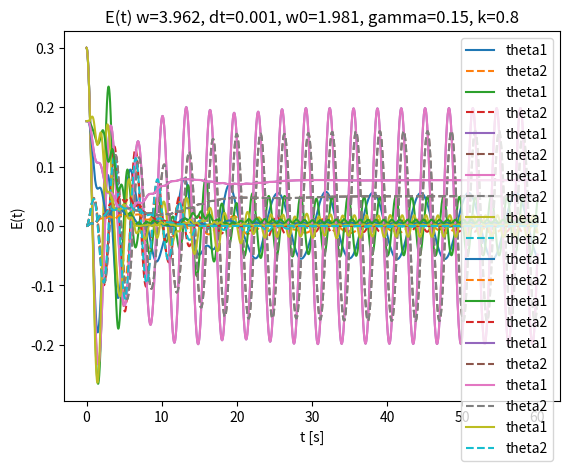

Python code for this plot:
import numpy as np
import matplotlib.pyplot as plt


## initial terms
L = 2.5
g = 9.81
m = 30                          # mass (kg)
F0 = 15                         # driving force amplitude
k = 0.8                         # coupling strength
gamma = 0.15                    # damping coefficient
w0 = np.sqrt(g/L)               # natural frequency
wd = np.sqrt(w0**2 - gamma**2)  # damped natural frequancy
wr = np.sqrt(w0**2 - gamma**2/2)# resonance frequency

T = 60
dt = 0.001
N = int(T/dt)


## initial conditions
theta1_0 = 0.3; d_theta1_0 = 0 
theta2_0 = 0; d_theta2_0 = 0


## initiate arrays
t_s = np.linspace(0, T, N+1)
E1_s = np.zeros(N+1); E2_s = np.zeros(N+1)



## numerical scheme function
def numerical_Euler(t_s, theta1_0, d_theta1_0, theta2_0, d_theta2_0, 
                    w0, L, m, F0, k, gamma, w):
    N = len(t_s)-1; dt = t_s[1]
    theta1 = np.zeros(N+1); d_theta1 = np.zeros(N+1)
    theta2 = np.zeros(N+1); d_theta2 = np.zeros(N+1)
    
    theta1[0] = theta1_0; d_theta1[0] = d_theta1_0
    theta2[0] = theta2_0; d_theta2[0] = d_theta2_0
    
    for n in range(N):
        theta1[n+1] = theta1[n] + dt * d_theta1[n]
        theta2[n+1] = theta2[n] + dt * d_theta2[n]
        driv_F = F0/(m*L) * np.cos(w*t_s[n])
        d_theta1[n+1] = d_theta1[n] + dt*(driv_F - 2*gamma*d_theta1[n] - w0**2 * theta1[n]
                                          - k*(theta1[n] - theta2[n]))
        d_theta2[n+1] = d_theta2[n] - dt*(2*gamma*d_theta2[n] + w0**2 * theta2[n]
                                          + k*(theta2[n] - theta1[n]))
    
    return theta1, theta2, d_theta1, d_theta2


## find max resonance amplitude
def find_amplitude_resonance(theta_lst):
    start = int(0.8*len(theta_lst))     # Searching in the list starts from start
    theta_max = max(theta_lst[start:]); theta_min = min(theta_lst[start:])
    A = (theta_max - theta_min)/2
    return A










## Solve numerical scheme c)
## Calculate total mechanical energy for each system

########## plot c) ##########

ws = [0.5*w0, 1.5*w0, w0, -w0, 2*w0]              # different driving frequency values


theta1_ws = [0]*len(ws); E1_ws = [0]*len(ws)
theta2_ws = [0]*len(ws); E2_ws = [0]*len(ws)


for i in range(len(ws)):
    theta1, theta2, d_theta1, d_theta2 = numerical_Euler(t_s, theta1_0, d_theta1_0, theta2_0, d_theta2_0, w0, L, m, F0, k, gamma, ws[i])
    theta1_ws[i] = theta1; theta2_ws[i] = theta2
    E1_ws[i] = 0.5 * d_theta1**2 + 0.5*w0**2 * theta1**2
    E2_ws[i] = 0.5 * d_theta2**2 + 0.5*w0**2 * theta2**2

for i in range(len(ws)):
    plt.plot(t_s, theta1_ws[i], label="theta1")
    plt.plot(t_s, theta2_ws[i], label="theta2", linestyle="dashed")
    plt.title(f"w={ws[i]:.3f}, dt={dt}, w0={w0:.3f}, gamma={gamma}, k={k}")
    plt.xlabel("t [s]"); plt.ylabel("theta"); plt.legend(); plt.show()

for i in range(len(ws)):
    plt.plot(t_s, E1_ws[i], label="theta1")
    plt.plot(t_s, E2_ws[i], label="theta2", linestyle="dashed")
    #plt.yscale("log")
    plt.title(f"E(t) w={ws[i]:.3f}, dt={dt}, w0={w0:.3f}, gamma={gamma}, k={k}")
    plt.xlabel("t [s]"); plt.ylabel("E(t)"); plt.legend(); plt.show()





#####################################################################




########## d) ##########
w = wr
ks = [0, 0.2, 0.4, k]; gs = [0.05, 0.10, gamma, 0.20] 


"""

theta1_ks = [0]*len(ks); E1_ks = [0]*len(ks)
theta1_gs = [0]*len(gs); E1_gs = [0]*len(gs)

count = 0
for k_val in ks:
    curr_theta1, curr_theta2, curr_dtheta1, curr_dtheta2 = numerical_Euler(t_s, theta1_0, d_theta1_0, theta2_0, d_theta2_0, w0, L, m, F0, k_val, gamma, w)
    theta1_ks[count] = curr_theta1
    E1_ks[count] = 0.5*curr_dtheta1**2 + 0.5*w0**2 * curr_theta1**2
    count += 1

count = 0
for g_val in gs:
    curr_w = np.sqrt(w0**2 - gs[count]**2/2)
    curr_theta1, curr_theta2, curr_dtheta1, curr_dtheta2 = numerical_Euler(t_s, theta1_0, d_theta1_0, theta2_0, d_theta2_0, w0, L, m, F0, k, g_val, curr_w)
    theta1_gs[count] = curr_theta1
    E1_gs[count] = 0.5*curr_dtheta1**2 + 0.5*w0**2 * curr_theta1**2
    count += 1



for i in range(len(ks)):
    plt.plot(t_s, theta1_ks[i], label=f"k={ks[i]}")
plt.title(f"Theta1 w={w:.3f}, dt={dt}, w0={w0:.3f}, gamma={gamma}")
plt.xlabel("t [s]"); plt.ylabel("theta"); plt.legend(); plt.show()
    

for i in range(len(ks)):
    plt.plot(t_s, E1_ks[i], label=f"k={ks[i]}")
plt.title(f"Theta1 E(t) w={w:.3f}, dt={dt}, w0={w0:.3f}, gamma={gamma}")
plt.xlabel("t [s]"); plt.ylabel("E(t)"); plt.legend(); plt.show()

'''Amplitude is smaller when k is larger. Can show this relation with equation
k=0 is the no coupling case and just a single driven motion'''



for i in range(len(gs)):
    curr_w = np.sqrt(w0**2 - gs[i]**2/2)
    plt.plot(t_s, theta1_gs[i], label=f"gm={gs[i]}, w={curr_w:.4f}")
plt.title(f"Theta1 dt={dt}, w0={w0:.3f}, k={k}")
plt.xlabel("t [s]"); plt.ylabel("theta"); plt.legend(); plt.show()


for i in range(len(gs)):
    curr_w = np.sqrt(w0**2 - gs[i]**2/2)
    plt.plot(t_s, E1_gs[i], label=f"gm={gs[i]}, w={curr_w:.4f}")
plt.yscale("log")
plt.title(f"Theta1 E(t) dt={dt}, w0={w0:.3f}, k={k}")
plt.xlabel("t [s]"); plt.ylabel("E(t)"); plt.legend(); plt.show()

'''Maximal amplitude is reached when w=w0, i.e. when gm=0
gm=0 is the no damping case. Because of coupling, the energy will just increase over time.
Having damping will automatically prevent oscillation amplitude to become infinite 
over time'''

"""



#####################################################################






########## d) Find amplitude of resonance ##########

"""
dt = 0.0001
N_new = int(T/dt)

t_s_new = np.linspace(0, T, N_new+1)
theta1, theta2, d_theta1, d_theta2 = numerical_Euler(t_s_new, theta1_0, d_theta1_0, theta2_0, d_theta2_0, w0, L, m, F0, k, gamma, w)
A1 = find_amplitude_resonance(theta1); A2 = find_amplitude_resonance(theta2)

plt.plot(t_s_new, theta1, label="theta1")
plt.plot(t_s_new, theta2, label="theta2", linestyle="dashed")
plt.title(f"w={w:.3f}, dt={dt}, w0={w0:.3f}, gamma={gamma}, k={k}")
plt.xlabel("t [s]"); plt.ylabel("theta"); plt.legend(); plt.show()

print(f"w={w:.3f}, dt={dt}, w0={w0:.3f}, gamma={gamma}, k={k}")
print(f"Amplitude theta1: A1={A1:.3f}")
print(f"Amplitude theta2: A2={A2:.3f}")


new_theta1, new_theta2, new_d_theta1, new_d_theta2 = numerical_Euler(t_s_new, theta1_0, d_theta1_0, theta2_0, d_theta2_0, w0, L, m, F0, 0, gamma, w)
A1 = find_amplitude_resonance(new_theta1) # single driven oscillator
print(f"Amplitude theta1 (single driven): A={A1:.3f}")


'''Its worth noting that as dt gets smaller, its amplitude also converges
towards the theroetical A_max for single driven oscillators'''
"""





#####################################################################



########## e) beat frequency with no external driving ##########

ks = [0.4, k, 1.2]; gs = [0.01, 0.05, gamma]

theta1_ks = [0]*len(ks); E1_ks = [0]*len(ks)
theta1_gs = [0]*len(gs); E1_gs = [0]*len(gs)

theta2_ks = [0]*len(ks); E2_ks = [0]*len(ks)
theta2_gs = [0]*len(gs); E2_gs = [0]*len(gs)


count = 0
for k_val in ks:
    curr_theta1, curr_theta2, curr_dtheta1, curr_dtheta2 = numerical_Euler(t_s, theta1_0, d_theta1_0, theta2_0, d_theta2_0, w0, L, m, 0, k_val, gamma, w)
    theta1_ks[count] = curr_theta1
    theta2_ks[count] = curr_theta2
    E1_ks[count] = 0.5*curr_dtheta1**2 + 0.5*w0**2 * curr_theta1**2
    E2_ks[count] = 0.5*curr_dtheta2**2 + 0.5*w0**2 * curr_theta2**2
    count += 1


count = 0
for g_val in gs:
    curr_w = np.sqrt(w0**2 - gs[count]**2/2)
    curr_theta1, curr_theta2, curr_dtheta1, curr_dtheta2 = numerical_Euler(t_s, theta1_0, d_theta1_0, theta2_0, d_theta2_0, w0, L, m, 0, k, g_val, curr_w)
    theta1_gs[count] = curr_theta1
    theta2_gs[count] = curr_theta2
    E1_gs[count] = 0.5*curr_dtheta1**2 + 0.5*w0**2 * curr_theta1**2
    E2_gs[count] = 0.5*curr_dtheta2**2 + 0.5*w0**2 * curr_theta2**2
    count += 1





## Effetcts of varying k, gamma=0.15

"""
for i in range(len(ks)):
    plt.plot(t_s, theta1_ks[i], label=f"theta 1 k={ks[i]}")
    plt.plot(t_s, theta2_ks[i], label=f"theta 2 k={ks[i]}")
    plt.title(f"Theta(t) w={w:.3f}, dt={dt}, w0={w0:.3f}, gamma={gamma}")
    plt.xlabel("t [s]"); plt.ylabel("theta"); plt.legend(); plt.show()


for i in range(len(ks)):
    plt.plot(t_s, E1_ks[i], label=f"theta1 k={ks[i]}")
    plt.plot(t_s, E2_ks[i], label=f"theta2 k={ks[i]}")
    plt.title(f"Theta E(t) w={w:.3f}, dt={dt}, w0={w0:.3f}, gamma={gamma}")
    plt.xlabel("t [s]"); plt.ylabel("E(t)"); plt.legend(); plt.show()
"""




## Effects of varying gamma, k=0.8
"""
for i in range(len(gs)):
    curr_w = np.sqrt(w0**2 - gs[i]**2/2)
    plt.plot(t_s, theta1_gs[i], label=f"th1, gm={gs[i]}, w={curr_w:.4f}")
    plt.plot(t_s, theta2_gs[i], label=f"th2, gm={gs[i]}, w={curr_w:.4f}")
    plt.title(f"Theta(t) dt={dt}, w0={w0:.3f}, k={k}")
    plt.xlabel("t [s]"); plt.ylabel("theta"); plt.legend(); plt.show()


for i in range(len(gs)):
    curr_w = np.sqrt(w0**2 - gs[i]**2/2)
    plt.plot(t_s, E1_gs[i], label=f"th1, gm={gs[i]}, w={curr_w:.4f}")
    plt.plot(t_s, E2_gs[i], label=f"th2, gm={gs[i]}, w={curr_w:.4f}")
    plt.yscale("log"); plt.title(f"Theta E(t) dt={dt}, w0={w0:.3f}, k={k}")
    plt.xlabel("t [s]"); plt.ylabel("E(t)"); plt.legend(); plt.show()

"""






#####################################################################

"""
for i in range(len(ks)):
    plt.plot(t_s, theta1_ks[i], label=f"k={ks[i]}")
plt.title(f"Theta1 w={w:.3f}, dt={dt}, w0={w0:.3f}, gamma={gamma}")
plt.xlabel("t [s]"); plt.ylabel("theta"); plt.legend(); plt.show()


for i in range(len(ks)):
    plt.plot(t_s, E1_ks[i], label=f"k={ks[i]}")
plt.title(f"Theta1 E(t) w={w:.3f}, dt={dt}, w0={w0:.3f}, gamma={gamma}")
plt.xlabel("t [s]"); plt.ylabel("E(t)"); plt.legend(); plt.show()

"""


"""
for i in range(len(gs)):
    curr_w = np.sqrt(w0**2 - gs[i]**2/2)
    plt.plot(t_s, theta1_gs[i], label=f"gm={gs[i]}, w={curr_w:.4f}")
plt.title(f"Theta1 dt={dt}, w0={w0:.3f}, k={k}")
plt.xlabel("t [s]"); plt.ylabel("theta"); plt.legend(); plt.show()
"""


"""
for i in range(len(gs)):
    curr_w = np.sqrt(w0**2 - gs[i]**2/2)
    plt.plot(t_s, E1_gs[i], label=f"gm={gs[i]}, w={curr_w:.4f}")
plt.yscale("log")
plt.title(f"Theta1 E(t) dt={dt}, w0={w0:.3f}, k={k}")
plt.xlabel("t [s]"); plt.ylabel("E(t)"); plt.legend(); plt.show()
"""


#####################################################################





########## e) beat frequency with no external driving 2 ##########

## Varying k, gamma=0

ks = [0.4, k, 1.2]

theta1_ks = [0]*len(ks); E1_ks = [0]*len(ks)


"""
count = 0
for k_val in ks:
    curr_theta1, curr_theta2, curr_dtheta1, curr_dtheta2 = numerical_Euler(t_s, theta1_0, d_theta1_0, theta2_0, d_theta2_0, w0, L, m, 0, k_val, 0, w0)
    theta1_ks[count] = curr_theta1
    E1_ks[count] = 0.5*curr_dtheta1**2 + 0.5*w0**2 * curr_theta1**2
    count += 1


for i in range(len(ks)):
    color_lst = ["blue", "red", "green"]
    plt.plot(t_s, theta1_ks[i], label=f"k={ks[i]}", color=color_lst[i])
    plt.title(f"Theta1 w=w0, dt={dt}, w0={w0:.3f}, gamma=0")
    plt.xlabel("t [s]"); plt.ylabel("theta"); plt.legend(); plt.show()
"""



##########################################################


########## d) Observation Conclusion ##########

## 1) Varying k, gamma = 0.15 
"""
K = 0 --> Single driven Theta 1 --> Resonance amplitude at maximum
As K increases --> Resonance amplitude decreases
"""


## 2) Varying gamma, k = 0.8
"""
As gamma = 0 --> amplitude increases infinitely
As gamma increases --> amplitude decreases
"""



########## e) Observation Conclusion ##########

## 1) Varying k, gamma = 0
"""
Small K --> smaller beat frequency
Each beat occurs longer, but less frequently

As K gets larger --> larger beat frequency
Each beat occurs shorter, but more frequently
"""



## 2) Varying gamma, k=0.8
"""
Small gamma --> beat pattern decays slowly, and beat amplitude is large

Large gamma --> beat pattern decays quickly, and beat amplitude is small
"""


